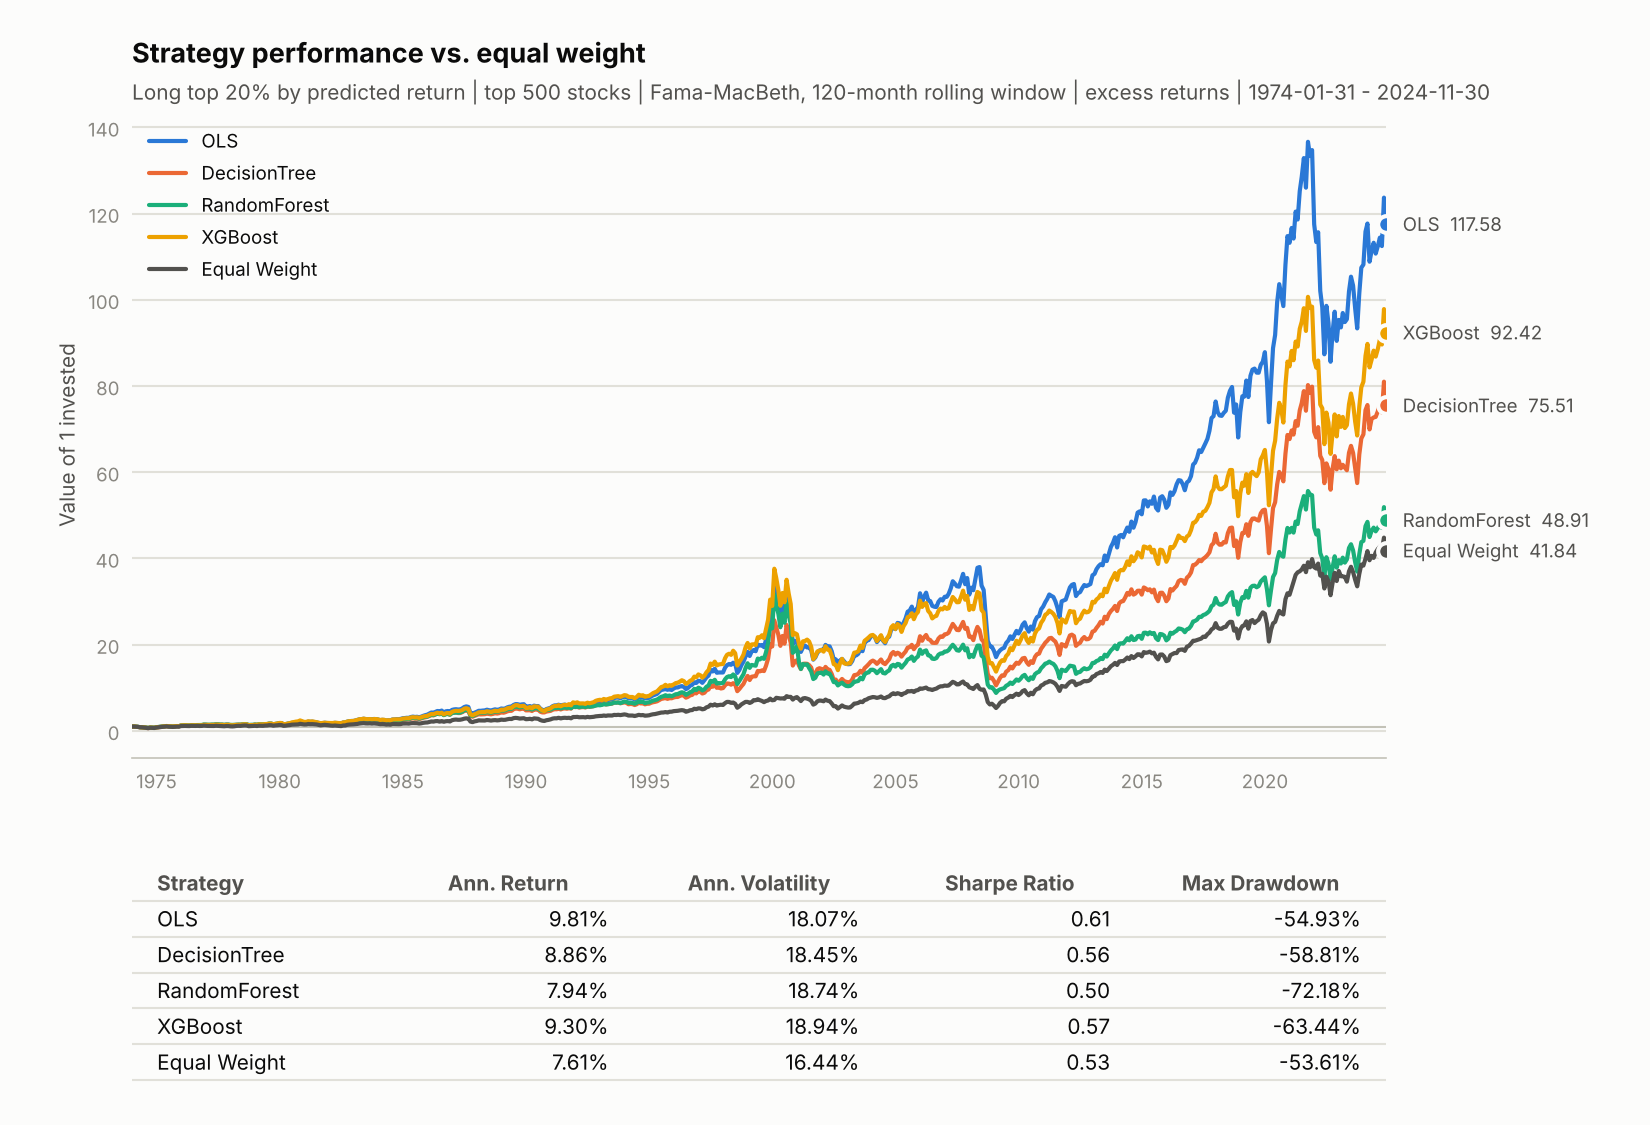

The file beside this chart, header and first rows:
, Ann. Return, Ann. Volatility, Sharpe Ratio, Max Drawdown
OLS, 0.09815, 0.1807, 0.6118, -0.5493
DecisionTree, 0.08864, 0.1845, 0.5552, -0.5881
RandomForest, 0.07939, 0.1874, 0.5039, -0.7218
XGBoost, 0.09297, 0.1894, 0.567, -0.6344
Equal Weight, 0.07609, 0.1644, 0.5305, -0.5361
